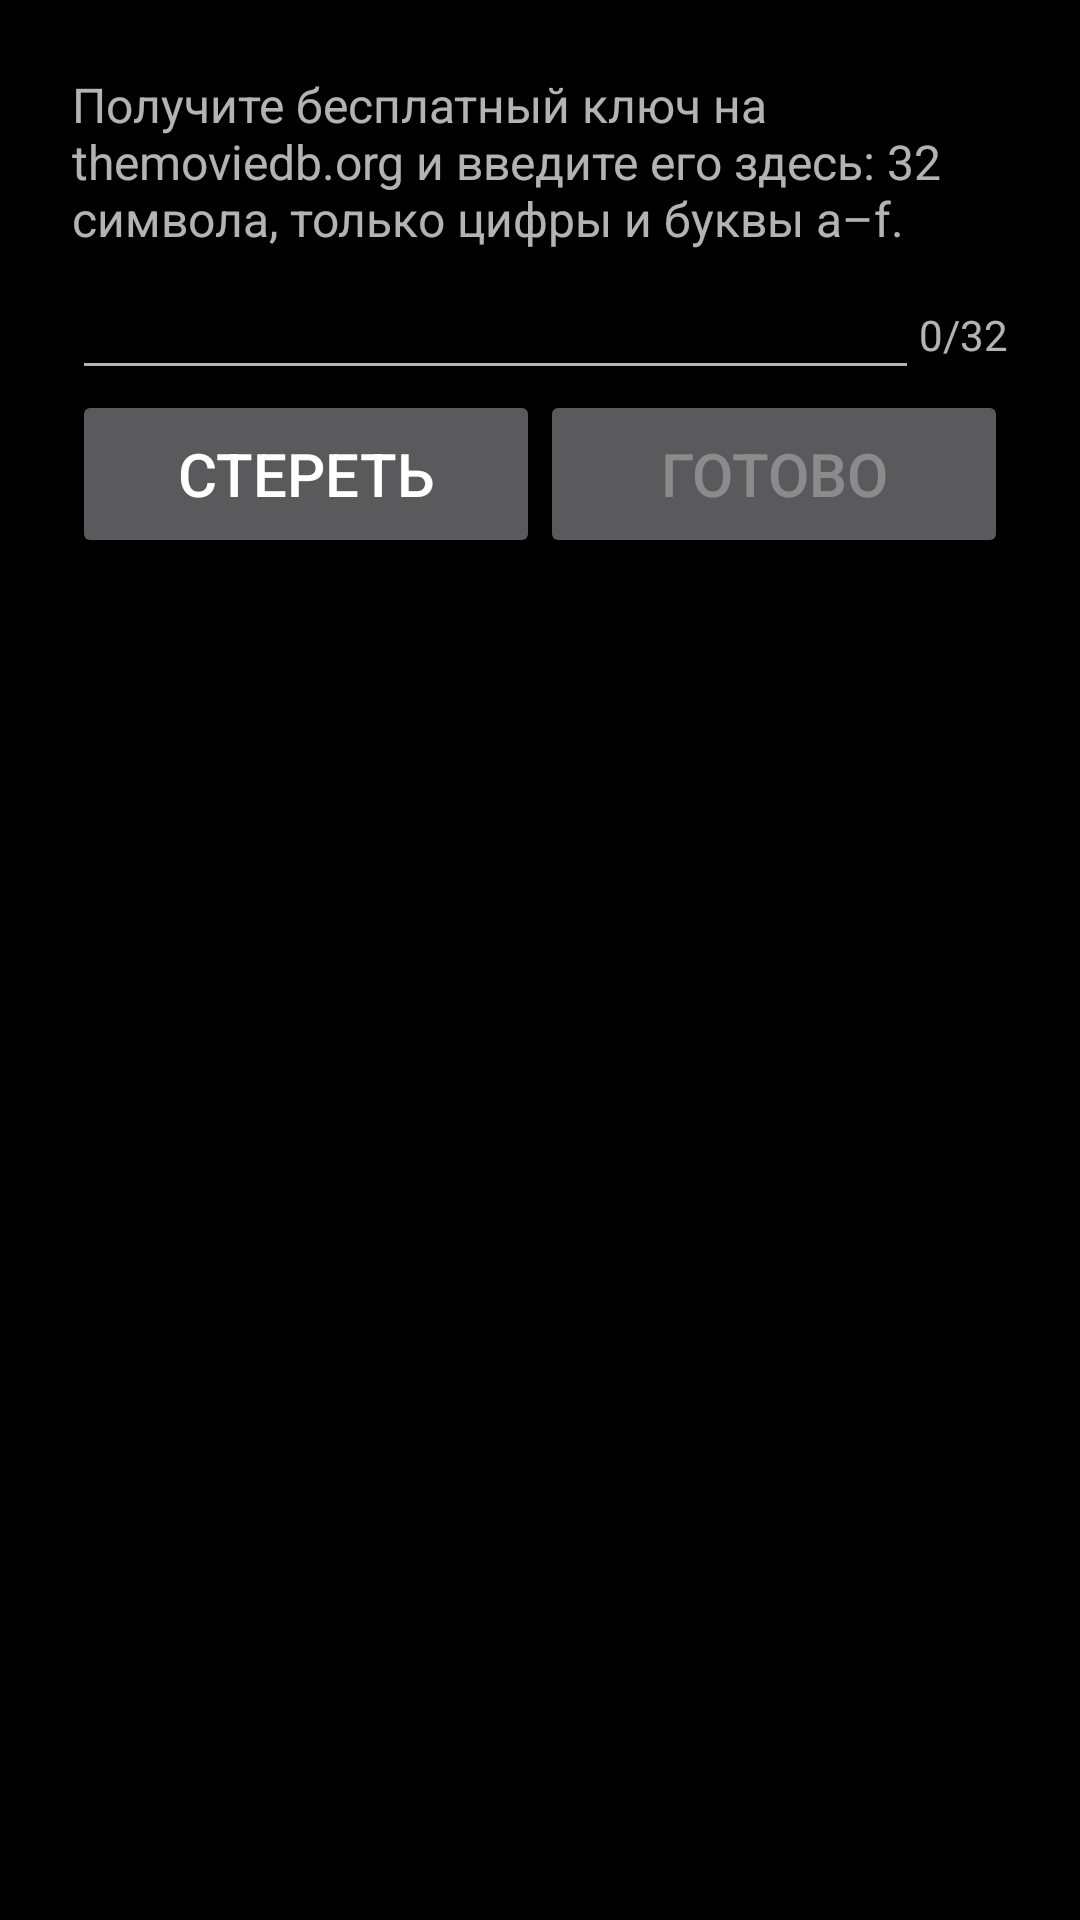

Here is an Android app screen rendered from its layout file. Give the layout XML and the strings, colors and styles it references.
<!-- AndroidManifest.xml: application theme Theme.VoiceSearch -->
<!-- res/layout/dialog_api_key.xml -->
<?xml version="1.0" encoding="utf-8"?>
<LinearLayout xmlns:android="http://schemas.android.com/apk/res/android"
    android:layout_width="match_parent"
    android:layout_height="wrap_content"
    android:orientation="vertical"
    android:padding="24dp">

    <TextView
        android:layout_width="match_parent"
        android:layout_height="wrap_content"
        android:labelFor="@+id/apiKeyField"
        android:text="@string/api_key_message"
        android:textSize="16sp" />

    <LinearLayout
        android:layout_width="match_parent"
        android:layout_height="wrap_content"
        android:orientation="horizontal">

        <EditText
            android:id="@+id/apiKeyField"
            android:layout_width="0dp"
            android:layout_height="wrap_content"
            android:layout_weight="1"
            android:inputType="text"
            android:maxLines="1"
            android:fontFamily="monospace"
            android:textSize="22sp" />

        <TextView
            android:id="@+id/apiKeyCounter"
            android:layout_width="wrap_content"
            android:layout_height="wrap_content"
            android:text="0/32" />
    </LinearLayout>

    <TextView
        android:id="@+id/apiKeyStatus"
        android:layout_width="match_parent"
        android:layout_height="wrap_content"
        android:visibility="gone" />

    <GridLayout
        android:id="@+id/apiKeyGrid"
        android:layout_width="match_parent"
        android:layout_height="wrap_content"
        android:columnCount="4" />

    <LinearLayout
        android:layout_width="match_parent"
        android:layout_height="wrap_content"
        android:orientation="horizontal">

        <Button
            android:id="@+id/apiKeyBackspace"
            android:layout_width="0dp"
            android:layout_height="wrap_content"
            android:layout_weight="1"
            android:text="@string/api_key_backspace"
            android:textSize="20sp"
            android:minHeight="56dp" />

        <Button
            android:id="@+id/apiKeySave"
            android:layout_width="0dp"
            android:layout_height="wrap_content"
            android:layout_weight="1"
            android:text="@string/api_key_save"
            android:enabled="false"
            android:textSize="20sp"
            android:minHeight="56dp" />
    </LinearLayout>
</LinearLayout>
<!-- resources referenced by this layout -->
<resources>
  <string name="api_key_backspace">Стереть</string>
  <string name="api_key_message">Получите бесплатный ключ на themoviedb.org и введите его здесь: 32 символа, только цифры и буквы a–f.</string>
  <string name="api_key_save">Готово</string>
  <style name="Theme.VoiceSearch" parent="Theme.AppCompat.NoActionBar">
          <item name="android:windowBackground">@android:color/black</item>
          <item name="android:colorBackground">@android:color/black</item>
          <item name="android:statusBarColor">@android:color/transparent</item>
          <item name="android:navigationBarColor">@android:color/transparent</item>
          <item name="colorPrimary">@android:color/black</item>
          <item name="colorPrimaryDark">@android:color/black</item>
          <item name="colorAccent">@android:color/white</item>
          <item name="android:windowNoTitle">true</item>
          <item name="android:windowFullscreen">true</item>
      </style>
</resources>
